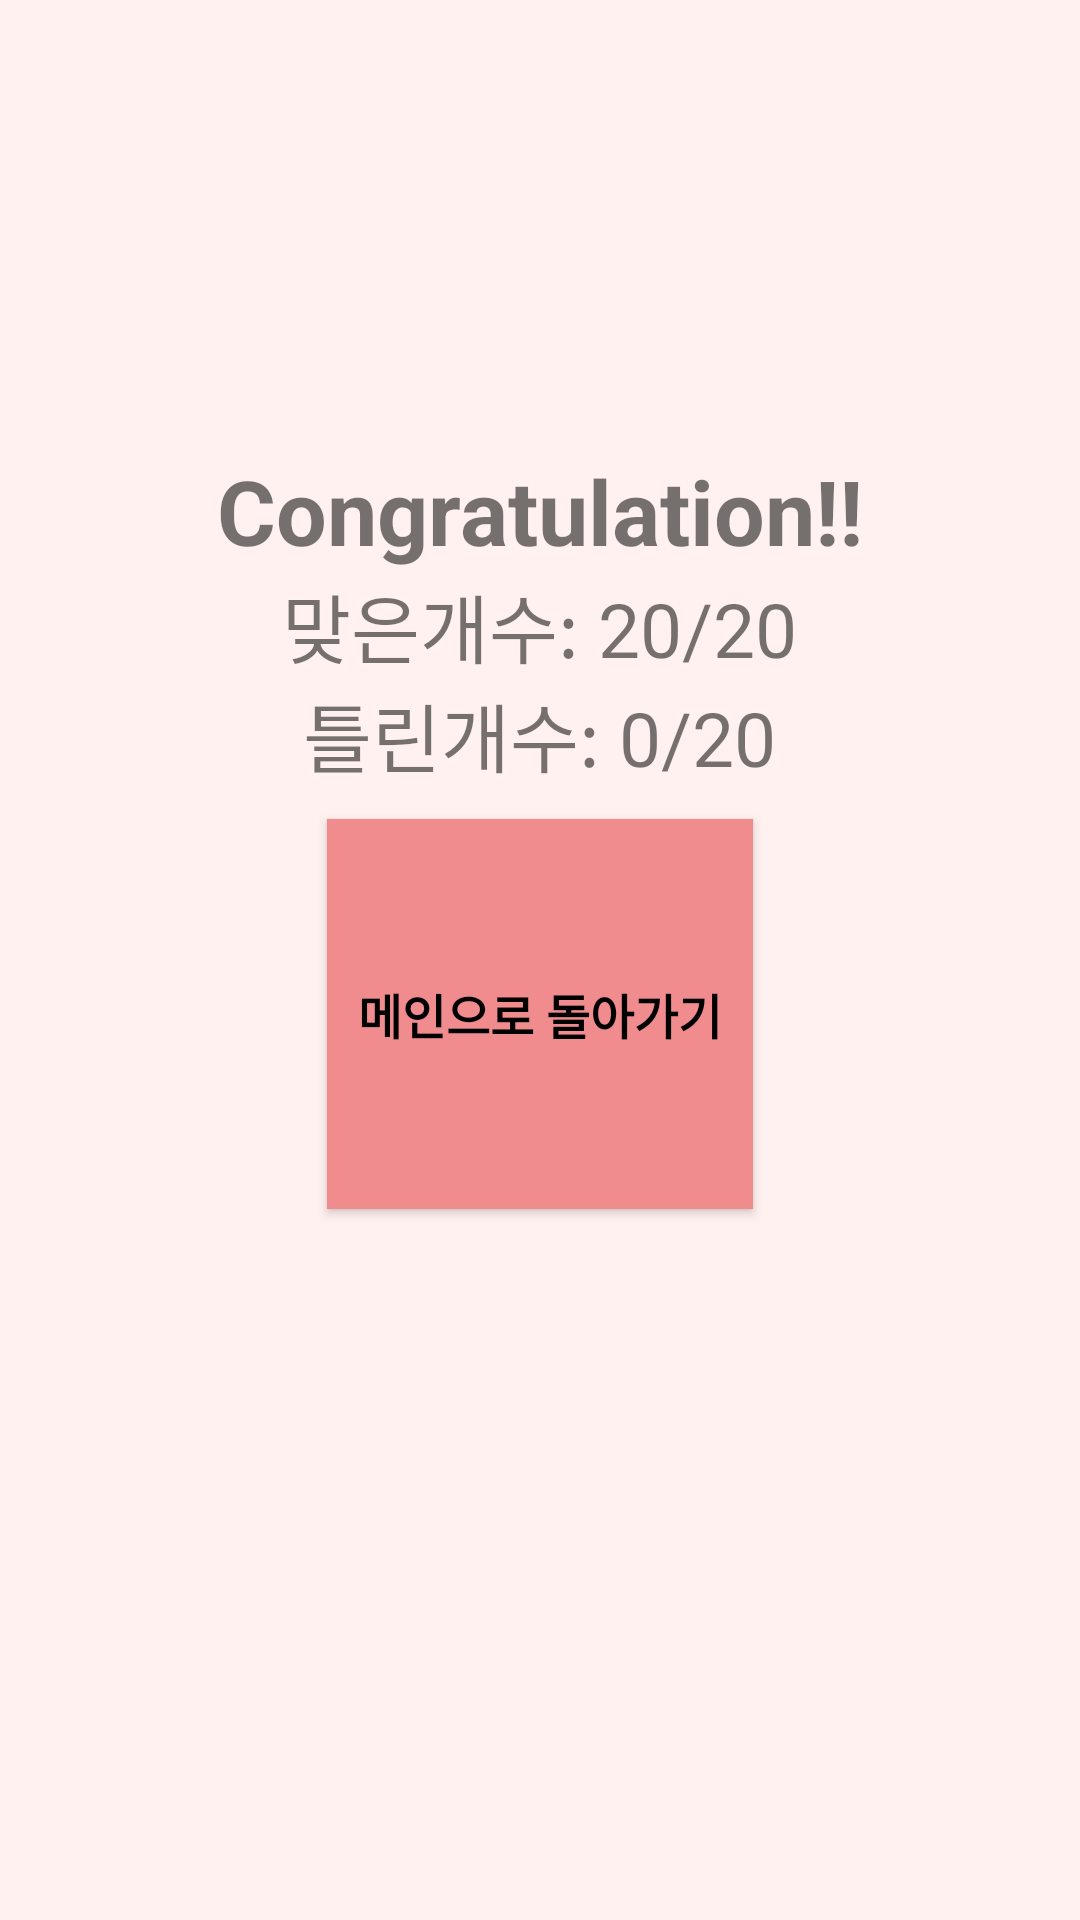

Here is an Android app screen rendered from its layout file. Give the layout XML and the strings, colors and styles it references.
<!-- AndroidManifest.xml: application theme Theme.MyApplication222 -->
<!-- res/layout/finish_test.xml -->
<?xml version="1.0" encoding="utf-8"?>
<LinearLayout xmlns:android="http://schemas.android.com/apk/res/android"
    android:layout_width="match_parent"
    android:layout_height="match_parent"
    android:orientation="vertical"
    android:background="#FFF1EF">

    <TextView
        android:layout_marginTop="150dp"
        android:layout_width="wrap_content"
        android:layout_height="wrap_content"
        android:textSize="30dp"
        android:layout_gravity="center_horizontal|center_vertical"
        android:text="Congratulation!!"
        android:textStyle="bold"/>
    <TextView
        android:id="@+id/total_correct"
        android:layout_width="wrap_content"
        android:layout_height="wrap_content"
        android:layout_gravity="center"
        android:textSize="25dp"
        android:text="맞은개수: 20/20" />
    <TextView
        android:id="@+id/total_wrong"
        android:layout_width="wrap_content"
        android:layout_height="wrap_content"
        android:layout_gravity="center"
        android:textSize="25dp"
        android:text="틀린개수: 0/20" />
    <Button
        android:layout_margin="10dp"
        android:id="@+id/finish_test_btn"
        android:layout_gravity="center"
        android:layout_width="142dp"
        android:layout_height="130dp"
        android:background="@color/pink"
        android:text="메인으로 돌아가기"
        android:textColor="#000000"
        android:textSize="16sp"
        android:textStyle="bold"
         />

</LinearLayout>
<!-- resources referenced by this layout -->
<resources>
  <color name="pink">#F18C8E</color>
  <style name="Theme.MyApplication222" parent="Theme.AppCompat.Light">
          
          <item name="colorPrimary">@color/purple_500</item>
          <item name="colorPrimaryVariant">@color/purple_700</item>
          <item name="colorOnPrimary">@color/white</item>
          
          <item name="colorSecondary">@color/teal_200</item>
          <item name="colorSecondaryVariant">@color/teal_700</item>
          <item name="colorOnSecondary">@color/black</item>
          
          <item name="android:statusBarColor" tools:targetApi="l">?attr/colorPrimaryVariant</item>
          
      </style>
  <color name="white">#FFFFFFFF</color>
  <color name="teal_200">#FF03DAC5</color>
  <color name="teal_700">#FF018786</color>
  <color name="black">#FF000000</color>
  <!-- not gathered from this repository: default colours our renderer supplied (Android Studio template values) -->
  <color name="purple_500">#FF6200EE</color>
  <color name="purple_700">#FF3700B3</color>
</resources>
